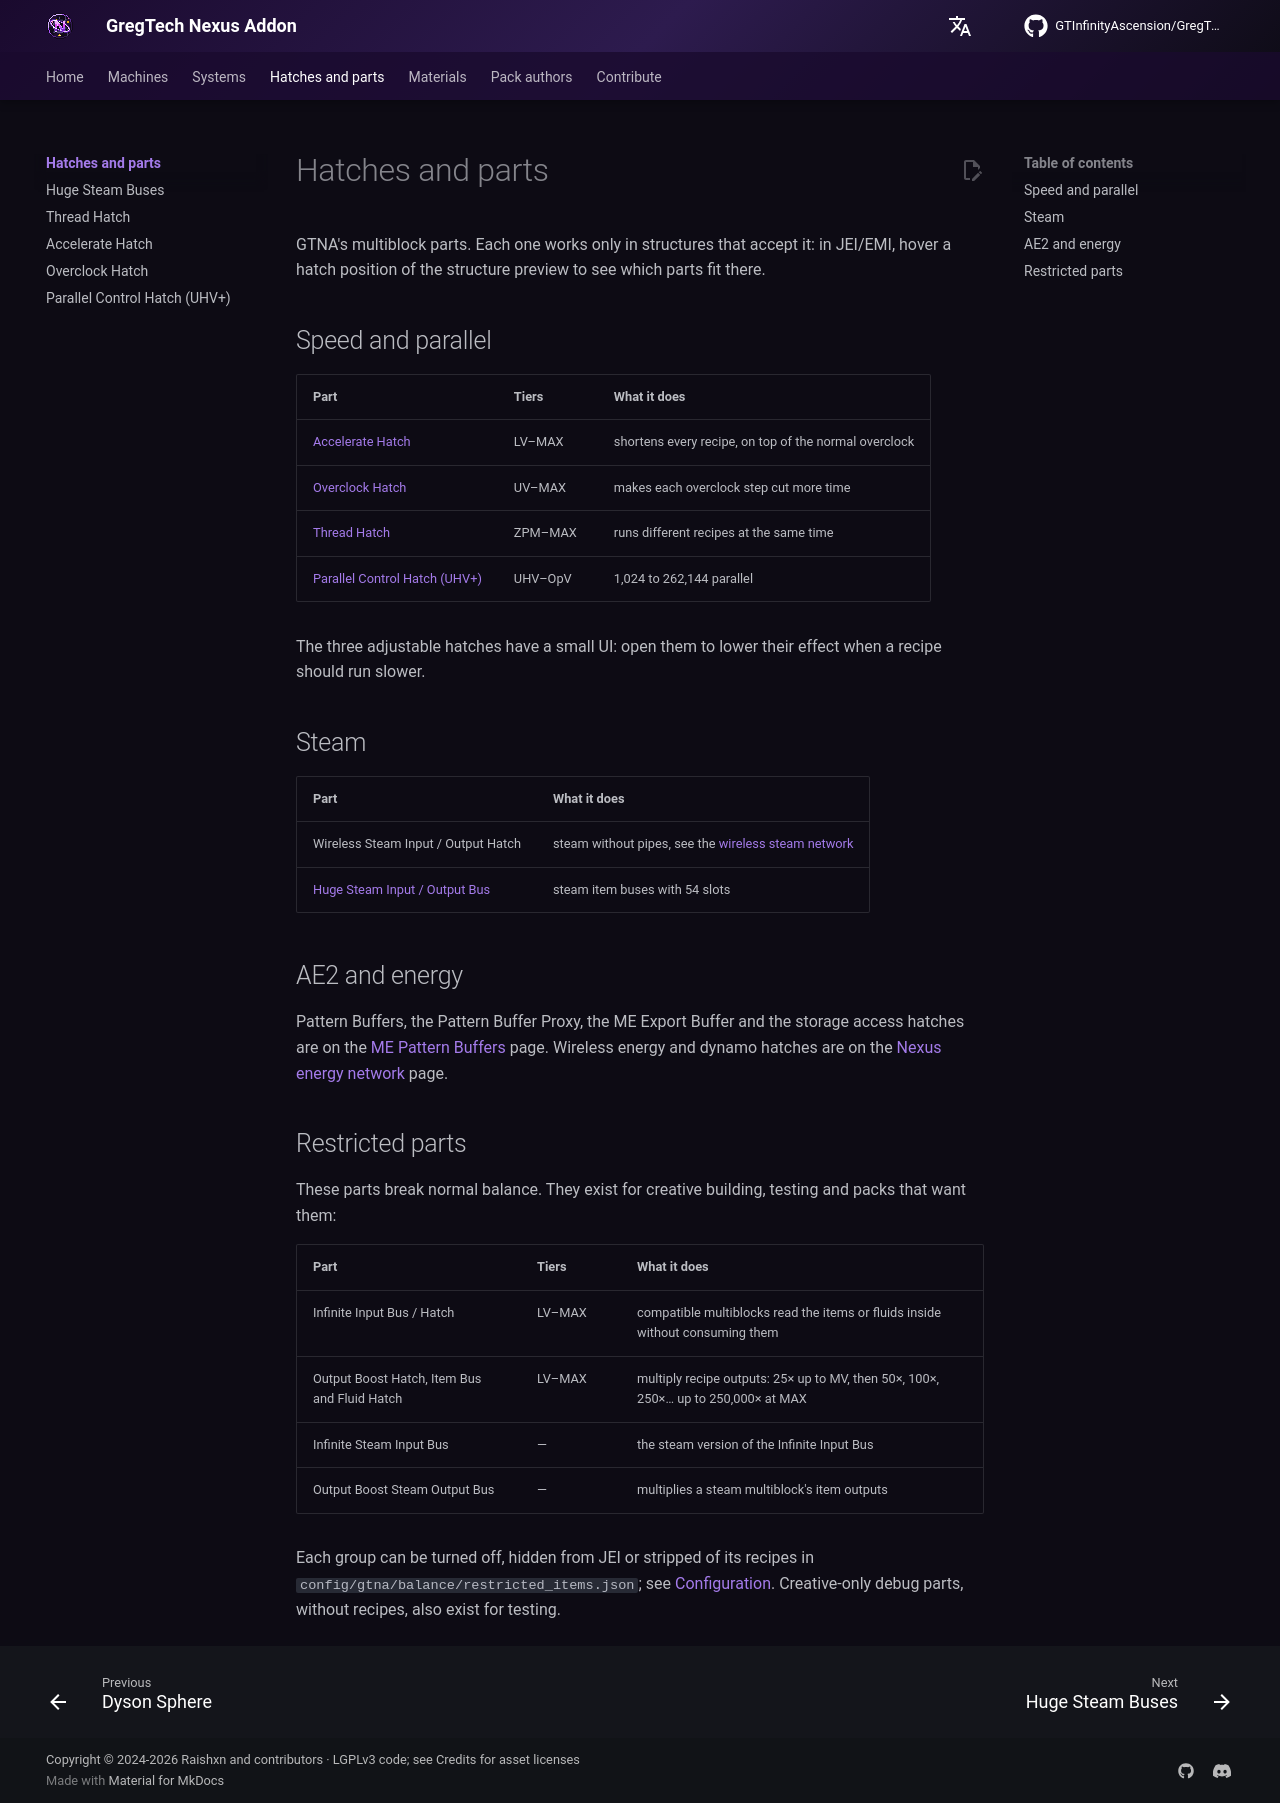

repository: GTInfinityAscension/GregTech-Nexus-Addon · page: gameplay/parts/index.html · generator: mkdocs

# Hatches and parts

GTNA's multiblock parts. Each one works only in structures that accept it: in JEI/EMI, hover a hatch position of the structure preview to see which parts fit there.

## Speed and parallel

| Part | Tiers | What it does |
|---|---|---|
| [Accelerate Hatch](accelerate-hatch.md) | LV–MAX | shortens every recipe, on top of the normal overclock |
| [Overclock Hatch](overclock-hatch.md) | UV–MAX | makes each overclock step cut more time |
| [Thread Hatch](thread-hatch.md) | ZPM–MAX | runs different recipes at the same time |
| [Parallel Control Hatch (UHV+)](advanced-parallel-hatch.md) | UHV–OpV | 1,024 to 262,144 parallel |

The three adjustable hatches have a small UI: open them to lower their effect when a recipe should run slower.

## Steam

| Part | What it does |
|---|---|
| Wireless Steam Input / Output Hatch | steam without pipes, see the [wireless steam network](../systems/wireless-steam-network.md) |
| [Huge Steam Input / Output Bus](huge-steam-bus.md) | steam item buses with 54 slots |

## AE2 and energy

Pattern Buffers, the Pattern Buffer Proxy, the ME Export Buffer and the storage access hatches are on the [ME Pattern Buffers](../systems/pattern-buffers.md) page. Wireless energy and dynamo hatches are on the [Nexus energy network](../systems/nexus-energy-network.md) page.

## Restricted parts {#restricted-parts}

These parts break normal balance. They exist for creative building, testing and packs that want them:

| Part | Tiers | What it does |
|---|---|---|
| Infinite Input Bus / Hatch | LV–MAX | compatible multiblocks read the items or fluids inside without consuming them |
| Output Boost Hatch, Item Bus and Fluid Hatch | LV–MAX | multiply recipe outputs: 25× up to MV, then 50×, 100×, 250×… up to 250,000× at MAX |
| Infinite Steam Input Bus | — | the steam version of the Infinite Input Bus |
| Output Boost Steam Output Bus | — | multiplies a steam multiblock's item outputs |

Each group can be turned off, hidden from JEI or stripped of its recipes in `config/gtna/balance/restricted_items.json`; see [Configuration](../../getting-started/configuration.md#restricted-items). Creative-only debug parts, without recipes, also exist for testing.
